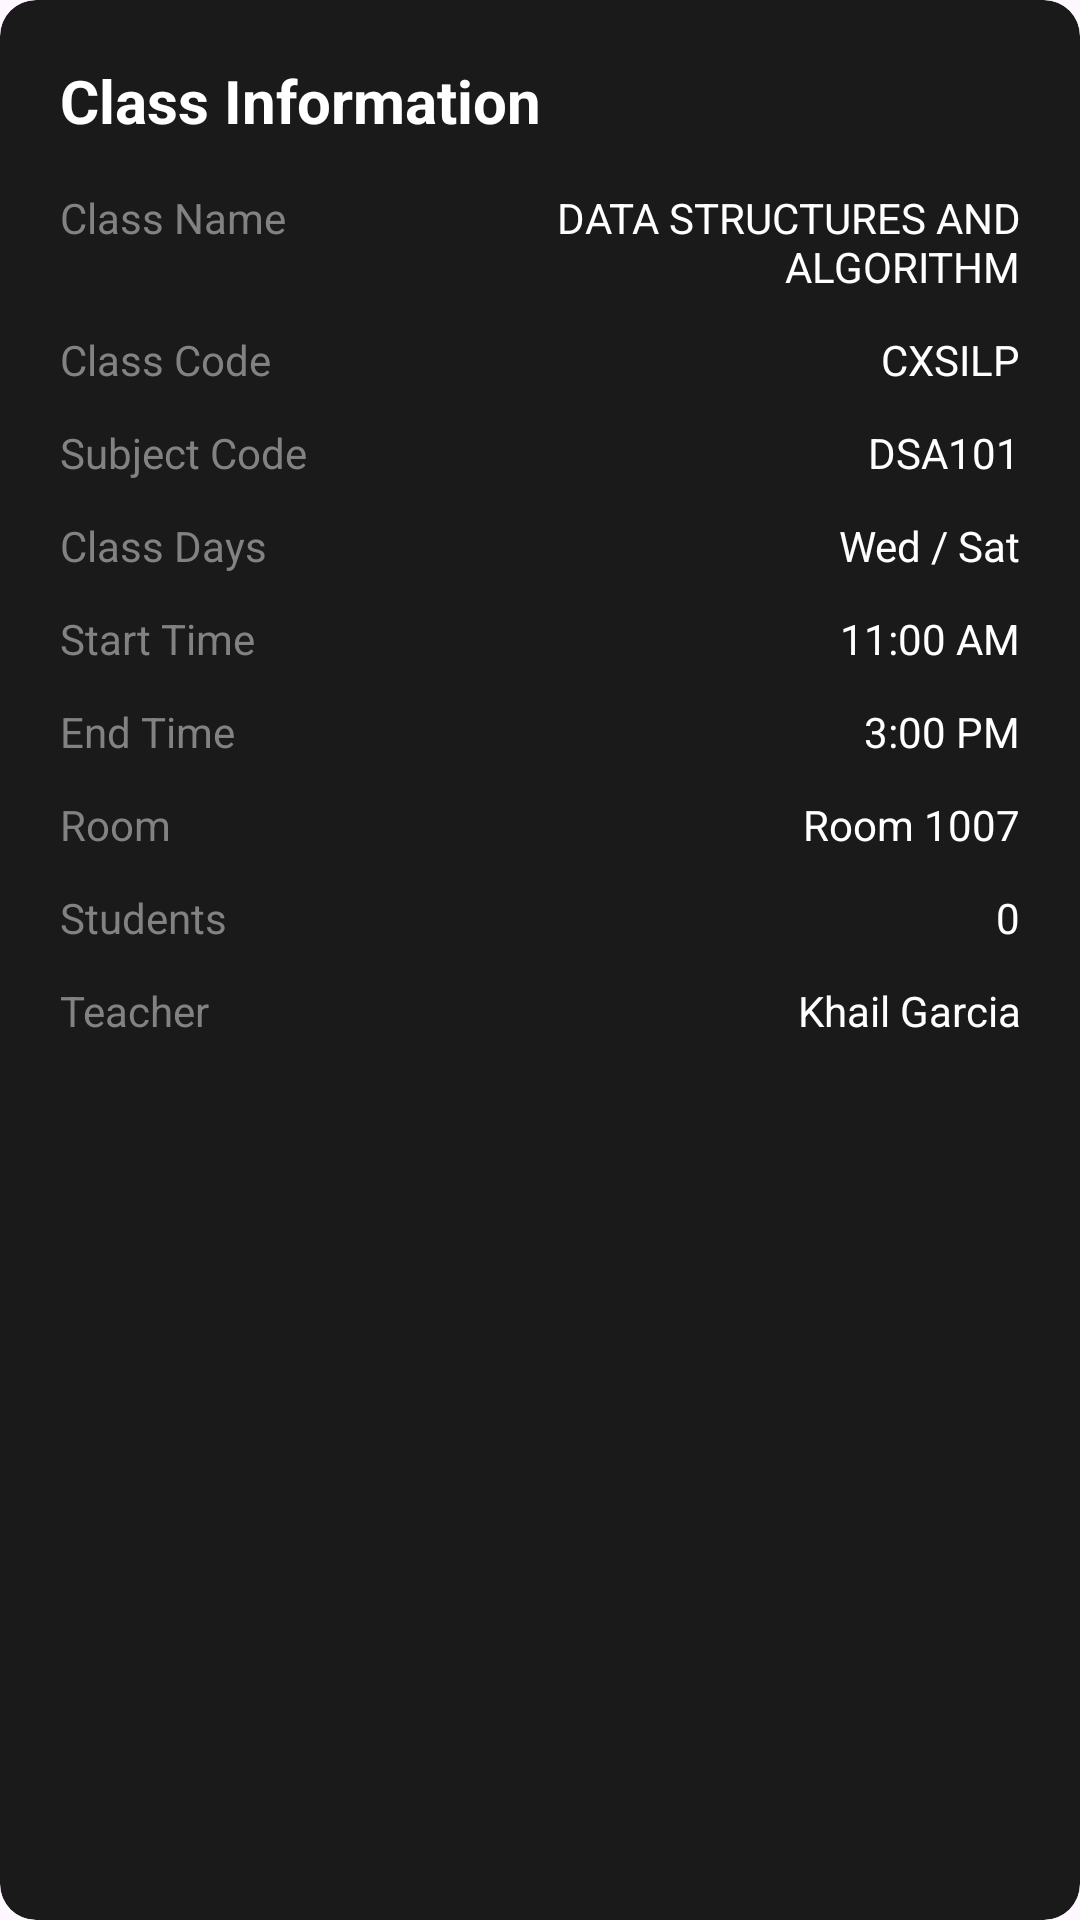

Produce the Android XML layout that renders to this screen, including the resource entries it uses.
<!-- AndroidManifest.xml: application theme Theme.AuthTest -->
<!-- res/layout/class_information_card.xml -->
<?xml version="1.0" encoding="utf-8"?>
<androidx.cardview.widget.CardView xmlns:android="http://schemas.android.com/apk/res/android"
    xmlns:app="http://schemas.android.com/apk/res-auto"
    android:layout_width="match_parent"
    android:layout_height="wrap_content"
    android:layout_marginBottom="15dp"
    app:cardBackgroundColor="#1A1A1A"
    app:cardCornerRadius="12dp"
    app:cardElevation="0dp">

    <LinearLayout
        android:layout_width="match_parent"
        android:layout_height="wrap_content"
        android:orientation="vertical"
        android:padding="20dp">

        <TextView
            android:layout_width="wrap_content"
            android:layout_height="wrap_content"
            android:text="Class Information"
            android:textColor="#FFFFFF"
            android:textSize="20sp"
            android:textStyle="bold"
            android:layout_marginBottom="16dp" />

        <LinearLayout
            android:layout_width="match_parent"
            android:layout_height="wrap_content"
            android:orientation="horizontal"
            android:layout_marginBottom="12dp">

            <TextView
                android:layout_width="120dp"
                android:layout_height="wrap_content"
                android:text="Class Name"
                android:textColor="#828282"
                android:textSize="14sp" />

            <TextView
                android:id="@+id/infoClassName"
                android:layout_width="0dp"
                android:layout_height="wrap_content"
                android:layout_weight="1"
                android:text="DATA STRUCTURES AND ALGORITHM"
                android:textAllCaps="true"
                android:textColor="#FFFFFF"
                android:textSize="14sp"
                android:textAlignment="textEnd" />
        </LinearLayout>

        <LinearLayout
            android:layout_width="match_parent"
            android:layout_height="wrap_content"
            android:orientation="horizontal"
            android:layout_marginBottom="12dp">

            <TextView
                android:layout_width="120dp"
                android:layout_height="wrap_content"
                android:text="Class Code"
                android:textColor="#828282"
                android:textSize="14sp" />

            <TextView
                android:id="@+id/infoClassCode"
                android:layout_width="0dp"
                android:layout_height="wrap_content"
                android:layout_weight="1"
                android:text="CXSILP"
                android:textColor="#FFFFFF"
                android:textSize="14sp"
                android:textAlignment="textEnd" />
        </LinearLayout>

        <LinearLayout
            android:layout_width="match_parent"
            android:layout_height="wrap_content"
            android:orientation="horizontal"
            android:layout_marginBottom="12dp">

            <TextView
                android:layout_width="120dp"
                android:layout_height="wrap_content"
                android:text="Subject Code"
                android:textColor="#828282"
                android:textSize="14sp" />

            <TextView
                android:id="@+id/infoSubjectCode"
                android:layout_width="0dp"
                android:layout_height="wrap_content"
                android:layout_weight="1"
                android:text="DSA101"
                android:textColor="#FFFFFF"
                android:textSize="14sp"
                android:textAlignment="textEnd" />
        </LinearLayout>

        <LinearLayout
            android:layout_width="match_parent"
            android:layout_height="wrap_content"
            android:orientation="horizontal"
            android:layout_marginBottom="12dp">

            <TextView
                android:layout_width="120dp"
                android:layout_height="wrap_content"
                android:text="Class Days"
                android:textColor="#828282"
                android:textSize="14sp" />

            <TextView
                android:id="@+id/infoClassDays"
                android:layout_width="0dp"
                android:layout_height="wrap_content"
                android:layout_weight="1"
                android:text="Wed / Sat"
                android:textColor="#FFFFFF"
                android:textSize="14sp"
                android:textAlignment="textEnd" />
        </LinearLayout>

        <LinearLayout
            android:layout_width="match_parent"
            android:layout_height="wrap_content"
            android:orientation="horizontal"
            android:layout_marginBottom="12dp">

            <TextView
                android:layout_width="120dp"
                android:layout_height="wrap_content"
                android:text="Start Time"
                android:textColor="#828282"
                android:textSize="14sp" />

            <TextView
                android:id="@+id/infoStartTime"
                android:layout_width="0dp"
                android:layout_height="wrap_content"
                android:layout_weight="1"
                android:text="11:00 AM"
                android:textColor="#FFFFFF"
                android:textSize="14sp"
                android:textAlignment="textEnd" />
        </LinearLayout>

        <LinearLayout
            android:layout_width="match_parent"
            android:layout_height="wrap_content"
            android:orientation="horizontal"
            android:layout_marginBottom="12dp">

            <TextView
                android:layout_width="120dp"
                android:layout_height="wrap_content"
                android:text="End Time"
                android:textColor="#828282"
                android:textSize="14sp" />

            <TextView
                android:id="@+id/infoEndTime"
                android:layout_width="0dp"
                android:layout_height="wrap_content"
                android:layout_weight="1"
                android:text="3:00 PM"
                android:textColor="#FFFFFF"
                android:textSize="14sp"
                android:textAlignment="textEnd" />
        </LinearLayout>

        <LinearLayout
            android:layout_width="match_parent"
            android:layout_height="wrap_content"
            android:orientation="horizontal"
            android:layout_marginBottom="12dp">

            <TextView
                android:layout_width="120dp"
                android:layout_height="wrap_content"
                android:text="Room"
                android:textColor="#828282"
                android:textSize="14sp" />

            <TextView
                android:id="@+id/infoRoom"
                android:layout_width="0dp"
                android:layout_height="wrap_content"
                android:layout_weight="1"
                android:text="Room 1007"
                android:textColor="#FFFFFF"
                android:textSize="14sp"
                android:textAlignment="textEnd" />
        </LinearLayout>

        <LinearLayout
            android:layout_width="match_parent"
            android:layout_height="wrap_content"
            android:orientation="horizontal"
            android:layout_marginBottom="12dp">

            <TextView
                android:layout_width="120dp"
                android:layout_height="wrap_content"
                android:text="Students"
                android:textColor="#828282"
                android:textSize="14sp" />

            <TextView
                android:id="@+id/infoStudents"
                android:layout_width="0dp"
                android:layout_height="wrap_content"
                android:layout_weight="1"
                android:text="0"
                android:textColor="#FFFFFF"
                android:textSize="14sp"
                android:textAlignment="textEnd" />
        </LinearLayout>

        <LinearLayout
            android:layout_width="match_parent"
            android:layout_height="wrap_content"
            android:orientation="horizontal">

            <TextView
                android:layout_width="120dp"
                android:layout_height="wrap_content"
                android:text="Teacher"
                android:textColor="#828282"
                android:textSize="14sp" />

            <TextView
                android:id="@+id/infoTeacher"
                android:layout_width="0dp"
                android:layout_height="wrap_content"
                android:layout_weight="1"
                android:text="Khail Garcia"
                android:textColor="#FFFFFF"
                android:textSize="14sp"
                android:textAlignment="textEnd" />
        </LinearLayout>

    </LinearLayout>

</androidx.cardview.widget.CardView>
<!-- resources referenced by this layout -->
<resources>
  <style name="Theme.AuthTest" parent="Base.Theme.AuthTest" />
  <style name="Base.Theme.AuthTest" parent="Theme.Material3.DayNight.NoActionBar">
          
          
      </style>
</resources>
